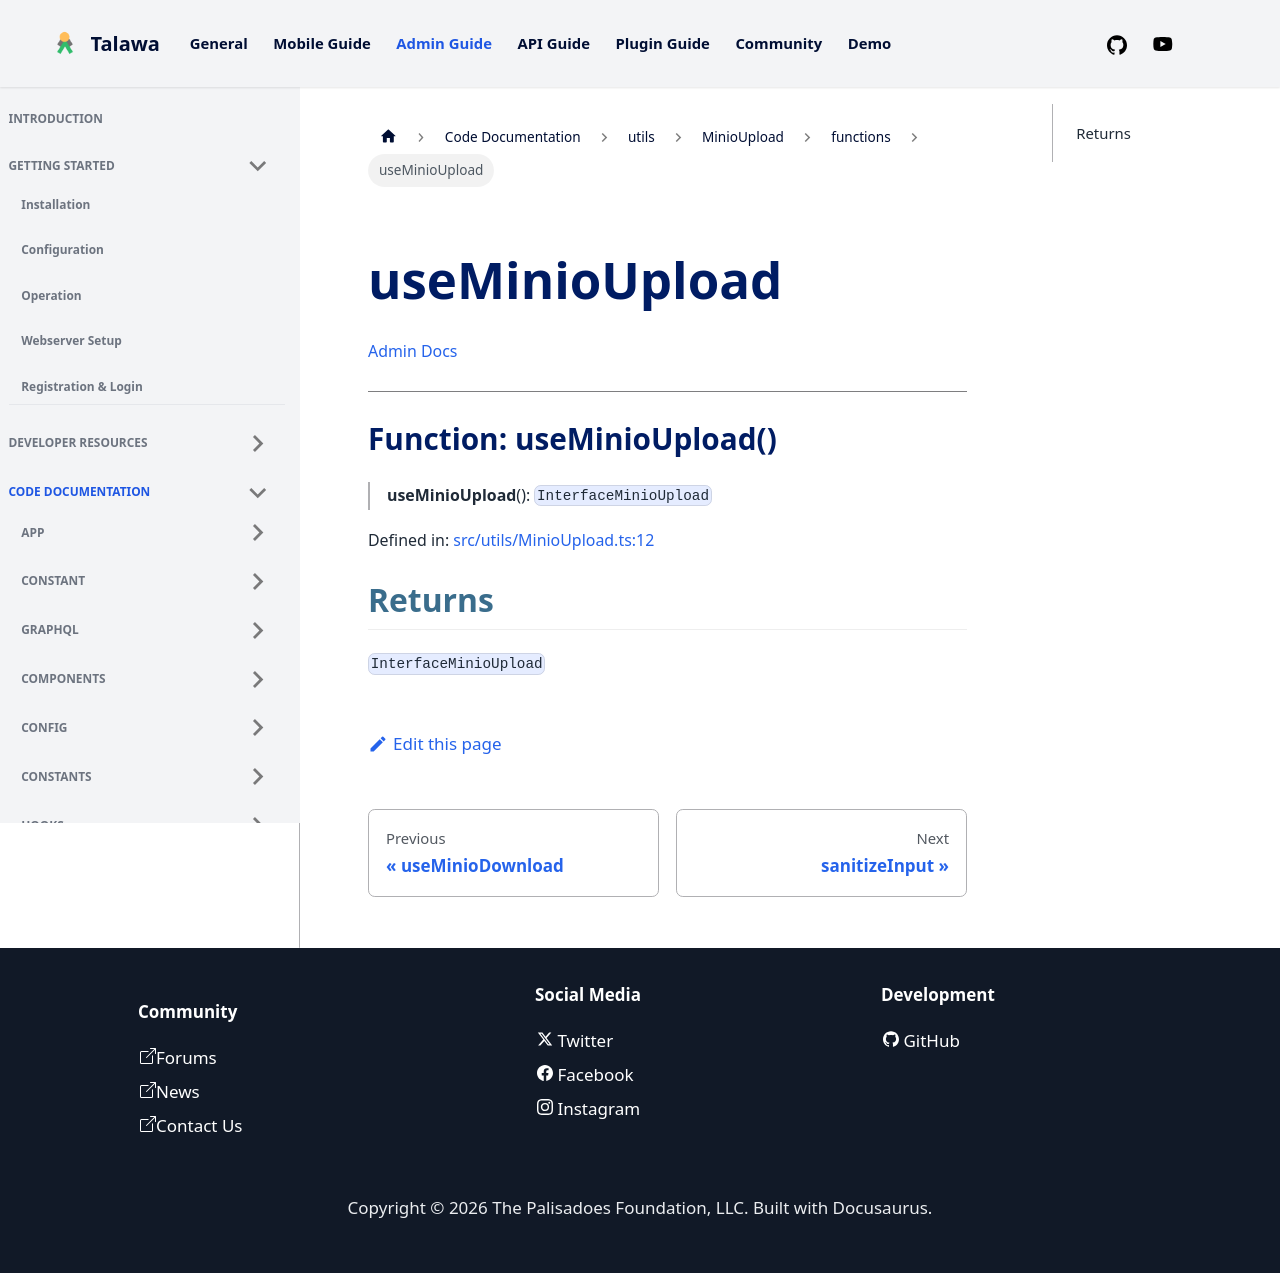

repository: PalisadoesFoundation/talawa-admin · page: docs/auto-docs/utils/MinioUpload/functions/useMinioUpload/index.html · generator: docusaurus

[Admin Docs](/)

***

# Function: useMinioUpload()

> **useMinioUpload**(): `InterfaceMinioUpload`

Defined in: [src/utils/MinioUpload.ts:12](https://github.com/PalisadoesFoundation/talawa-admin/blob/main/src/utils/MinioUpload.ts#L12)

## Returns

`InterfaceMinioUpload`
